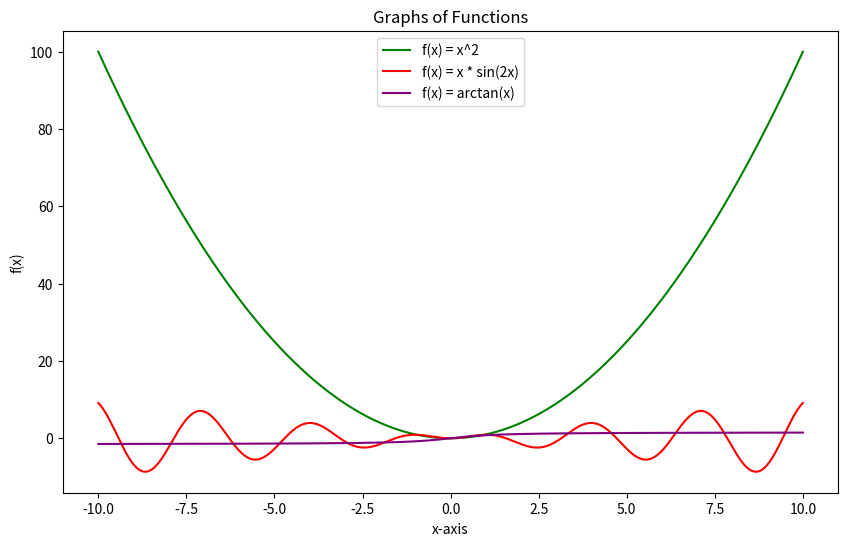

Recreate this plot in Python.
import numpy as np
import matplotlib.pyplot as plt

x = np.linspace(-10, 10, 1000)

y1 = x**2
y2 = x * np.sin(2 * x)
y3 = np.arctan(x)

plt.figure(figsize=(10, 6))
plt.plot(x, y1, label="f(x) = x^2", color="green")  
plt.plot(x, y2, label="f(x) = x * sin(2x)", color="red")  
plt.plot(x, y3, label="f(x) = arctan(x)", color="purple")  

plt.title("Graphs of Functions")
plt.xlabel("x-axis")
plt.ylabel("f(x)")
plt.legend()

plt.show()